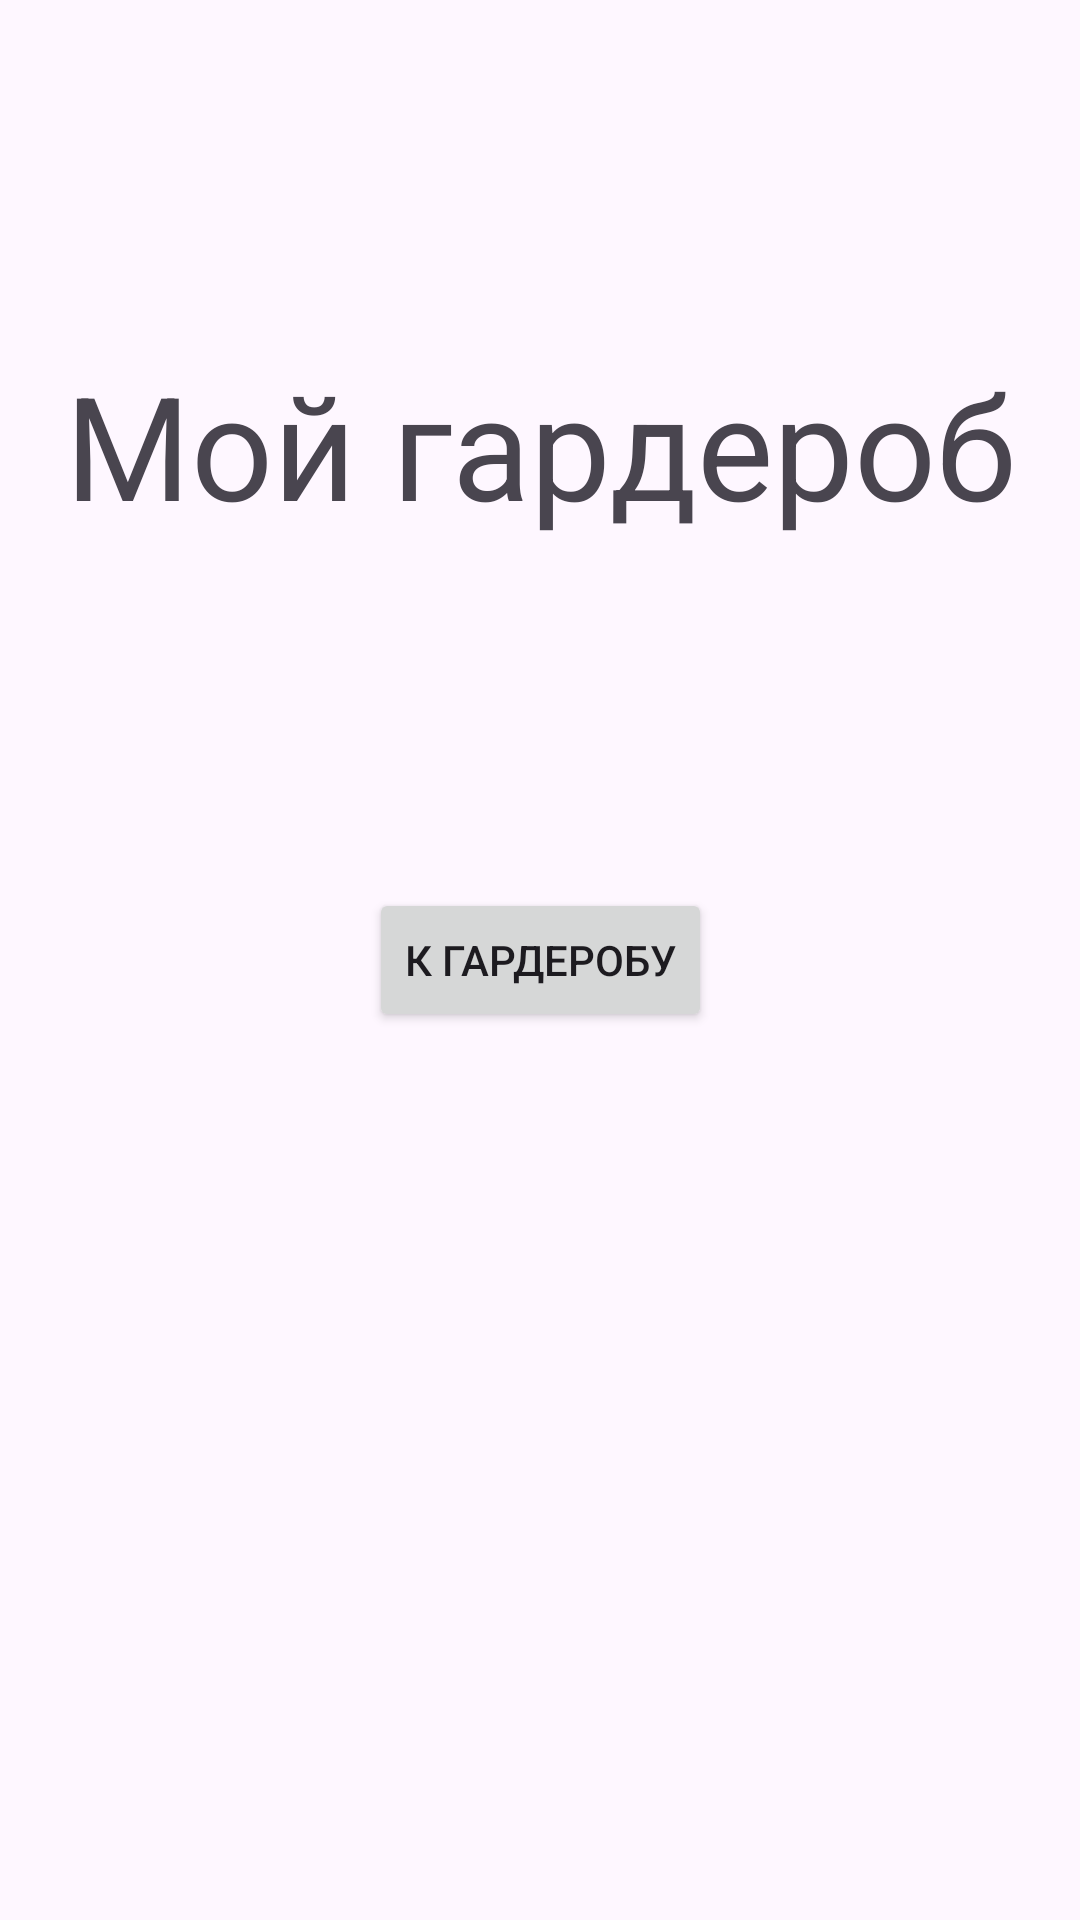

Android layout source for this screen:
<!-- AndroidManifest.xml: application theme Theme.Task_027 -->
<!-- res/layout/activity_main.xml -->
<?xml version="1.0" encoding="utf-8"?>
<androidx.constraintlayout.widget.ConstraintLayout xmlns:android="http://schemas.android.com/apk/res/android"
    xmlns:app="http://schemas.android.com/apk/res-auto"
    xmlns:tools="http://schemas.android.com/tools"
    android:id="@+id/main"
    android:layout_width="match_parent"
    android:layout_height="match_parent"
    tools:context=".MainActivity">

    <TextView
        android:id="@+id/mainTextTV"
        android:layout_width="wrap_content"
        android:layout_height="wrap_content"
        android:text="Мой гардероб"
        android:textSize="48sp"
        app:layout_constraintBottom_toTopOf="@+id/transitButtonBTN"
        app:layout_constraintEnd_toEndOf="parent"
        app:layout_constraintStart_toStartOf="parent"
        app:layout_constraintTop_toTopOf="parent"/>

    <Button
        android:id="@+id/transitButtonBTN"
        android:layout_width="wrap_content"
        android:layout_height="wrap_content"
        android:text="К гардеробу"
        app:layout_constraintBottom_toBottomOf="parent"
        app:layout_constraintEnd_toEndOf="parent"
        app:layout_constraintStart_toStartOf="parent"
        app:layout_constraintTop_toTopOf="parent" />

</androidx.constraintlayout.widget.ConstraintLayout>
<!-- resources referenced by this layout -->
<resources>
  <style name="Theme.Task_027" parent="Base.Theme.Task_027" />
  <style name="Base.Theme.Task_027" parent="Theme.Material3.DayNight.NoActionBar">
          
          
      </style>
</resources>
